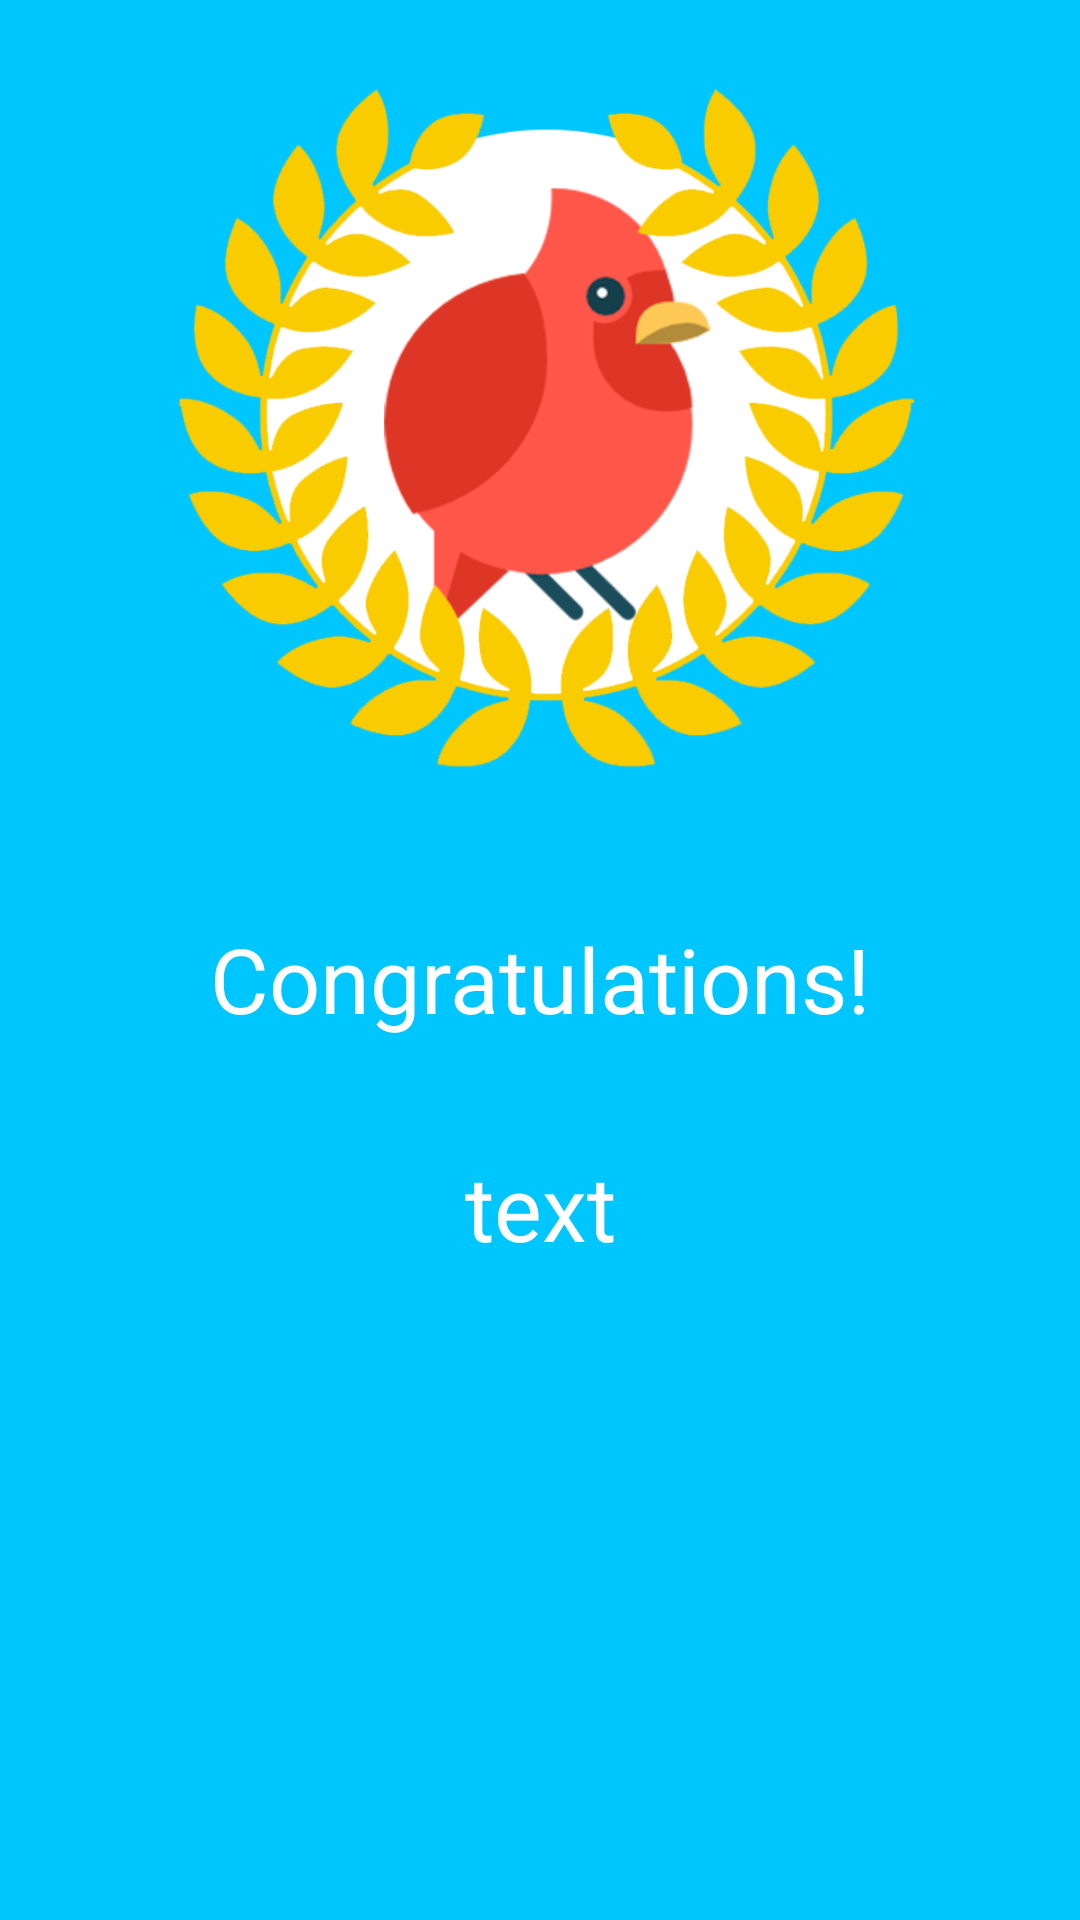

Layout XML and referenced resources for this Android screen:
<!-- AndroidManifest.xml: activity theme Theme.AppCompat.NoActionBar -->
<!-- res/layout/activity_end.xml -->
<?xml version="1.0" encoding="utf-8"?>
<android.support.constraint.ConstraintLayout xmlns:android="http://schemas.android.com/apk/res/android"
    xmlns:app="http://schemas.android.com/apk/res-auto"
    xmlns:tools="http://schemas.android.com/tools"
    android:layout_width="match_parent"
    android:layout_height="match_parent"
    android:background="@drawable/bgcreategame"
    tools:context=".EndActivity">

    <ImageView
        android:id="@+id/imageView1"
        android:layout_width="0dp"
        android:layout_height="wrap_content"
        android:adjustViewBounds="true"
        app:layout_constraintBottom_toBottomOf="parent"
        app:layout_constraintEnd_toEndOf="parent"
        app:layout_constraintStart_toStartOf="parent"
        app:layout_constraintTop_toTopOf="parent"
        app:layout_constraintVertical_bias="1.0"
        app:srcCompat="@drawable/next" />

    <ImageView
        android:id="@+id/imageView17"
        android:layout_width="250dp"
        android:layout_height="250dp"
        android:layout_marginTop="24dp"
        android:adjustViewBounds="true"
        android:src="@drawable/w1"
        app:layout_constraintEnd_toEndOf="parent"
        app:layout_constraintStart_toStartOf="parent"
        app:layout_constraintTop_toTopOf="parent" />

    <TextView
        android:id="@+id/textView11"
        android:layout_width="wrap_content"
        android:layout_height="wrap_content"
        android:layout_marginEnd="8dp"
        android:layout_marginLeft="8dp"
        android:layout_marginRight="8dp"
        android:layout_marginStart="8dp"
        android:layout_marginTop="32dp"
        android:text="Congratulations!"
        android:textColor="@android:color/background_light"
        android:textSize="30dp"
        app:layout_constraintEnd_toEndOf="parent"
        app:layout_constraintStart_toStartOf="parent"
        app:layout_constraintTop_toBottomOf="@+id/imageView17" />

    <TextView
        android:id="@+id/textView12"
        android:layout_width="wrap_content"
        android:layout_height="wrap_content"
        android:layout_marginEnd="8dp"
        android:layout_marginLeft="8dp"
        android:layout_marginRight="8dp"
        android:layout_marginStart="8dp"
        android:layout_marginTop="108dp"
        android:text="text"
        android:textAlignment="center"
        android:textColor="@android:color/background_light"
        android:textSize="30dp"
        app:layout_constraintEnd_toEndOf="parent"
        app:layout_constraintHorizontal_bias="0.501"
        app:layout_constraintStart_toStartOf="parent"
        app:layout_constraintTop_toBottomOf="@+id/imageView17" />

</android.support.constraint.ConstraintLayout>
<!-- resources referenced by this layout -->
<resources>
  <!-- drawable bgcreategame: png bitmap (drawable, 1954 bytes) -->
  <!-- drawable next: png bitmap (drawable, 16627 bytes) -->
  <!-- drawable w1: png bitmap (drawable, 85290 bytes) -->
</resources>
